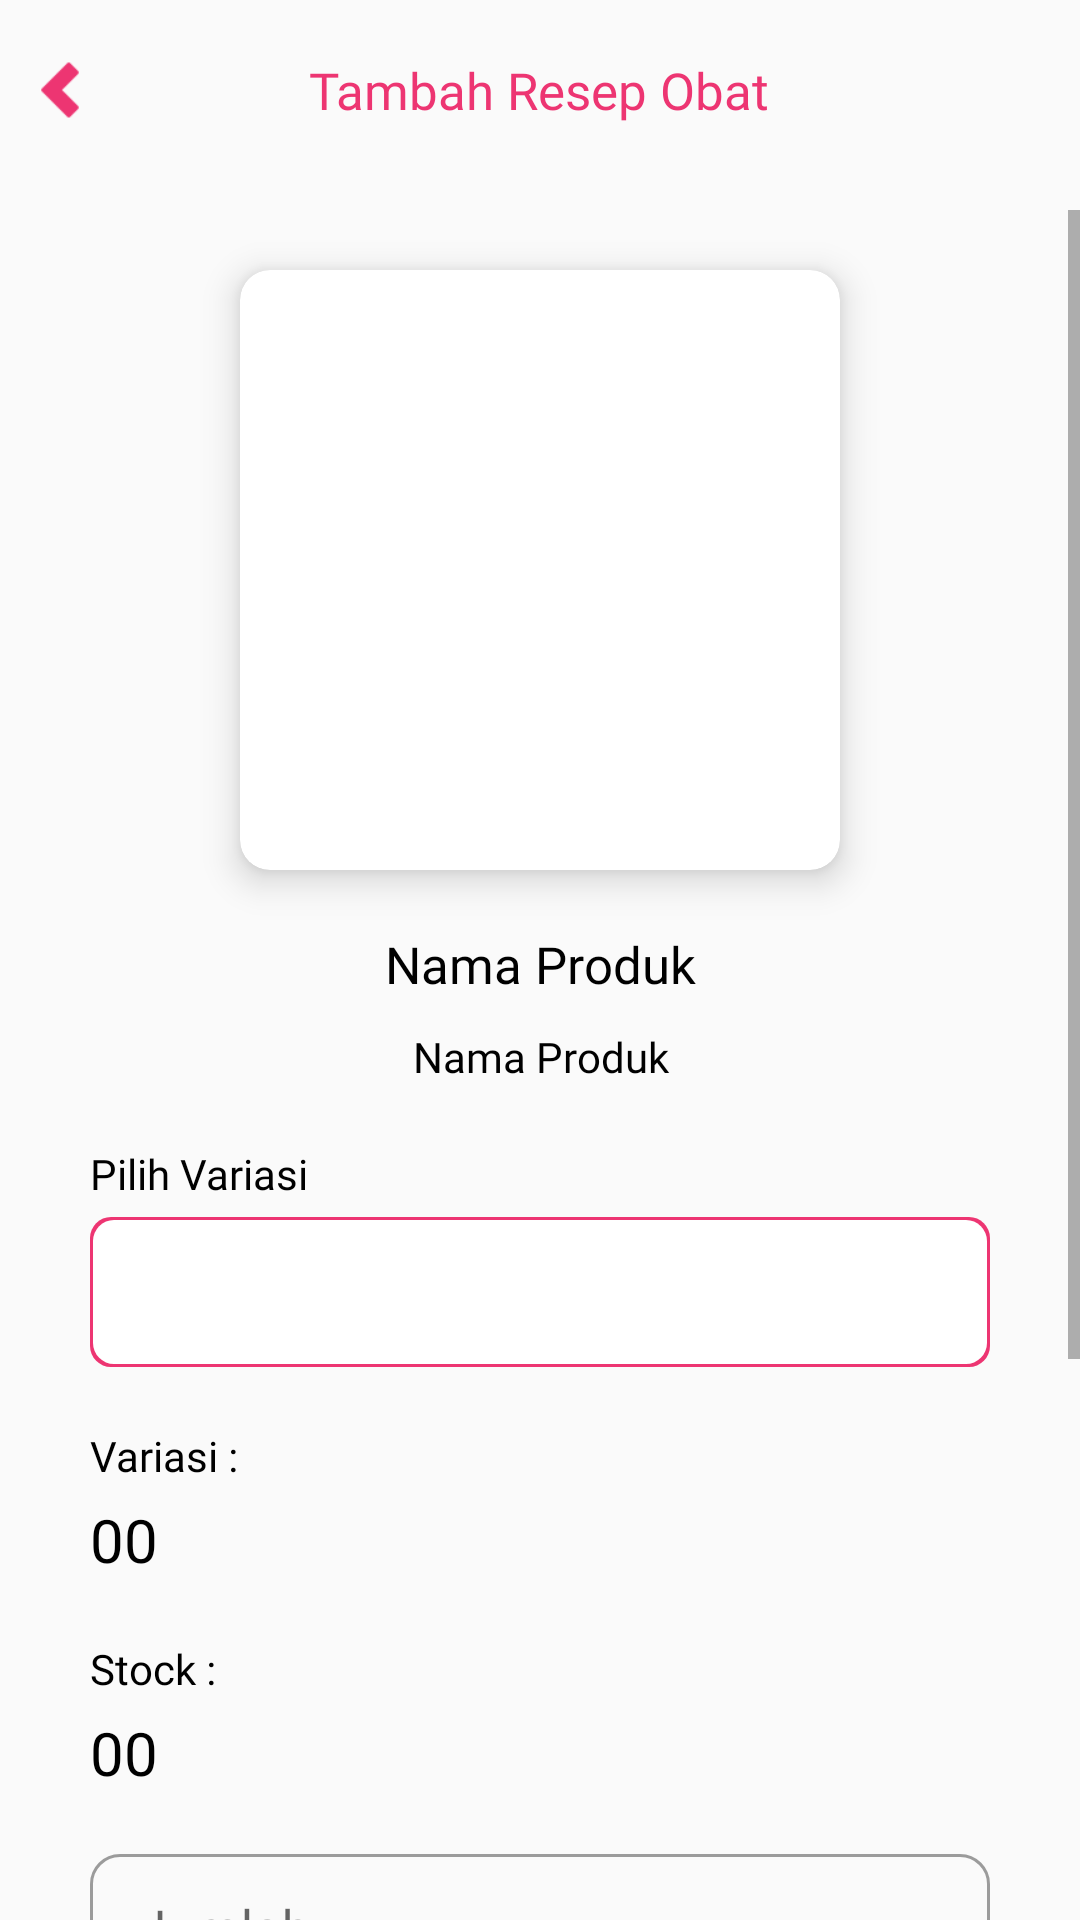

Produce the Android XML layout that renders to this screen, including the resource entries it uses.
<!-- AndroidManifest.xml: application theme Theme.DokterHaloQlinic -->
<!-- res/layout/activity_detail_produk.xml -->
<?xml version="1.0" encoding="utf-8"?>
<LinearLayout xmlns:android="http://schemas.android.com/apk/res/android"
    xmlns:app="http://schemas.android.com/apk/res-auto"
    xmlns:tools="http://schemas.android.com/tools"
    android:layout_width="match_parent"
    android:layout_height="match_parent"
    android:orientation="vertical"
    tools:context="id.luvie.luviedokter.DetailProdukActivity">

    <RelativeLayout
        android:layout_width="match_parent"
        android:layout_height="40dp"
        android:layout_margin="10dp">

        <ImageView
            android:id="@+id/img_back_detail_produk"
            android:layout_width="20dp"
            android:layout_height="20dp"
            android:layout_centerVertical="true"
            android:src="@drawable/ic_arrow_left" />

        <TextView
            android:layout_width="wrap_content"
            android:layout_height="wrap_content"
            android:layout_centerHorizontal="true"
            android:layout_centerVertical="true"
            android:fontFamily="@font/robotobold"
            android:text="Tambah Resep Obat"
            android:textColor="@color/red"
            android:textSize="17sp" />

    </RelativeLayout>

    <ScrollView xmlns:android="http://schemas.android.com/apk/res/android"
        android:id="@+id/scrollView"
        android:layout_width="fill_parent"
        android:layout_height="match_parent"
        android:layout_marginTop="10dp"
        android:fillViewport="true">

        <LinearLayout
            android:layout_width="match_parent"
            android:layout_height="match_parent"
            android:orientation="vertical">

            <androidx.cardview.widget.CardView
                android:layout_width="200dp"
                android:layout_height="200dp"
                android:layout_gravity="center"
                android:layout_margin="20dp"
                app:cardCornerRadius="10dp"
                app:cardElevation="7dp">

                <ImageView
                    android:id="@+id/img_detail_produk"
                    android:layout_width="match_parent"
                    android:layout_height="match_parent"
                    android:src="@mipmap/ic_launcher" />

            </androidx.cardview.widget.CardView>

            <TextView
                android:id="@+id/text_nama_detail_produk"
                android:layout_width="match_parent"
                android:layout_height="wrap_content"
                android:fontFamily="@font/robotobold"
                android:text="Nama Produk"
                android:textAlignment="center"
                android:textColor="@color/black"
                android:textSize="17sp" />

            <TextView
                android:id="@+id/text_harga_detail_produk"
                android:layout_width="match_parent"
                android:layout_height="wrap_content"
                android:layout_marginTop="10dp"
                android:fontFamily="@font/robotoreguler"
                android:text="Nama Produk"
                android:textAlignment="center"
                android:textColor="@color/black"
                android:textSize="14sp" />

            <TextView
                android:id="@+id/text_pilih_variasi"
                android:layout_width="wrap_content"
                android:layout_height="wrap_content"
                android:layout_marginStart="30dp"
                android:layout_marginTop="20dp"
                android:fontFamily="@font/robotoreguler"
                android:text="Pilih Variasi"
                android:textColor="@color/black" />

            <Spinner
                android:id="@+id/spinner_variasi_detail_produk"
                android:layout_width="match_parent"
                android:layout_height="50dp"
                android:layout_marginStart="30dp"
                android:layout_marginTop="5dp"
                android:layout_marginEnd="30dp"
                android:background="@drawable/bg_daftar" />

            <TextView
                android:id="@+id/text_label_variasi"
                android:layout_width="wrap_content"
                android:layout_height="wrap_content"
                android:layout_marginStart="30dp"
                android:layout_marginTop="20dp"
                android:fontFamily="@font/robotoreguler"
                android:text="Variasi : "
                android:textColor="@color/black" />

            <TextView
                android:id="@+id/text_variasi_detail_produk"
                android:layout_width="wrap_content"
                android:layout_height="wrap_content"
                android:layout_marginStart="30dp"
                android:layout_marginTop="5dp"
                android:fontFamily="@font/robotobold"
                android:text="00"
                android:textColor="@color/black"
                android:textSize="20sp" />

            <TextView
                android:id="@+id/text_label_stock"
                android:layout_width="wrap_content"
                android:layout_height="wrap_content"
                android:layout_marginStart="30dp"
                android:layout_marginTop="20dp"
                android:fontFamily="@font/robotoreguler"
                android:text="Stock : "
                android:textColor="@color/black" />

            <TextView
                android:id="@+id/text_stock_detail_produk"
                android:layout_width="wrap_content"
                android:layout_height="wrap_content"
                android:layout_marginStart="30dp"
                android:layout_marginTop="5dp"
                android:fontFamily="@font/robotobold"
                android:text="00"
                android:textColor="@color/black"
                android:textSize="20sp" />

            <com.google.android.material.textfield.TextInputLayout
                android:id="@+id/layout_input_jumlah_detail_produk"
                style="@style/Widget.MaterialComponents.TextInputLayout.OutlinedBox"
                android:layout_width="match_parent"
                android:layout_height="wrap_content"
                android:layout_marginStart="30dp"
                android:layout_marginTop="15dp"
                android:layout_marginEnd="30dp"
                app:boxCornerRadiusBottomEnd="10dp"
                app:boxCornerRadiusBottomStart="10dp"
                app:boxCornerRadiusTopEnd="10dp"
                app:boxCornerRadiusTopStart="10dp">

                <EditText
                    android:id="@+id/edt_jumlah_detail_produk"
                    android:layout_width="match_parent"
                    android:layout_height="50dp"
                    android:ems="10"
                    android:fontFamily="@font/robotoreguler"
                    android:hint="Jumlah"
                    android:inputType="number"
                    android:padding="8dp"
                    android:textColor="@color/black"
                    android:textSize="17sp" />

            </com.google.android.material.textfield.TextInputLayout>

            <com.google.android.material.textfield.TextInputLayout
                android:id="@+id/layout_input_aturan_detail_produk"
                style="@style/Widget.MaterialComponents.TextInputLayout.OutlinedBox"
                android:layout_width="match_parent"
                android:layout_height="wrap_content"
                android:layout_marginStart="30dp"
                android:layout_marginTop="15dp"
                android:layout_marginEnd="30dp"
                app:boxCornerRadiusBottomEnd="10dp"
                app:boxCornerRadiusBottomStart="10dp"
                app:boxCornerRadiusTopEnd="10dp"
                app:boxCornerRadiusTopStart="10dp">

                <EditText
                    android:id="@+id/edt_aturan_detail_produk"
                    android:layout_width="match_parent"
                    android:layout_height="50dp"
                    android:ems="10"
                    android:fontFamily="@font/robotoreguler"
                    android:hint="Aturan"
                    android:inputType="text"
                    android:padding="8dp"
                    android:textColor="@color/black"
                    android:textSize="17sp" />

            </com.google.android.material.textfield.TextInputLayout>

            <com.google.android.material.textfield.TextInputLayout
                android:id="@+id/layout_input_keterangan_detail_produk"
                style="@style/Widget.MaterialComponents.TextInputLayout.OutlinedBox"
                android:layout_width="match_parent"
                android:layout_height="wrap_content"
                android:layout_marginStart="30dp"
                android:layout_marginTop="15dp"
                android:layout_marginEnd="30dp"
                app:boxCornerRadiusBottomEnd="10dp"
                app:boxCornerRadiusBottomStart="10dp"
                app:boxCornerRadiusTopEnd="10dp"
                app:boxCornerRadiusTopStart="10dp">

                <EditText
                    android:id="@+id/edt_keterangan_detail_produk"
                    android:layout_width="match_parent"
                    android:layout_height="50dp"
                    android:ems="10"
                    android:fontFamily="@font/robotoreguler"
                    android:hint="Keterangan"
                    android:inputType="text"
                    android:padding="8dp"
                    android:textColor="@color/black"
                    android:textSize="17sp" />

            </com.google.android.material.textfield.TextInputLayout>

            <Button
                android:id="@+id/btn_tambah_obat"
                android:layout_width="match_parent"
                android:layout_height="50dp"
                android:layout_marginStart="30dp"
                android:layout_marginTop="30dp"
                android:layout_marginEnd="30dp"
                android:layout_marginBottom="30dp"
                android:background="@drawable/background_button_green"
                android:fontFamily="@font/robotoblack"
                android:text="Tambah Obat"
                android:textColor="@color/black" />

        </LinearLayout>

    </ScrollView>

</LinearLayout>
<!-- resources referenced by this layout -->
<resources>
  <color name="black">#FF000000</color>
  <color name="red">#ED3572</color>
  <!-- drawable background_button_green (drawable-v24) -->
  <?xml version="1.0" encoding="utf-8"?>
  <shape android:shape="rectangle"
      xmlns:android="http://schemas.android.com/apk/res/android">
  
      <corners android:topLeftRadius="7dp"
          android:topRightRadius="7dp"
          android:bottomLeftRadius="7dp"
          android:bottomRightRadius="7dp" />
  
      <solid android:color="@color/green"/>
  </shape>
  <!-- drawable bg_daftar (drawable-v24) -->
  <?xml version="1.0" encoding="utf-8"?>
  <layer-list xmlns:android="http://schemas.android.com/apk/res/android">
  
      
      <item>
          <shape  android:shape="rectangle">
  
              <solid android:color="@color/red" />
              <corners android:radius="7dp" />
  
          </shape>
      </item>
  
      
      <item android:bottom="1dp"
          android:top="1dp"
          android:left="1dp"
          android:right="1dp">
  
          <shape  android:shape="rectangle">
  
              <solid android:color="#FFFFFF" />
              <corners android:radius="7dp" />
  
  
          </shape>
  
      </item>
  
  
  </layer-list>
  <!-- drawable ic_arrow_left: png bitmap (drawable-v24, 560 bytes) -->
  <style name="Theme.DokterHaloQlinic" parent="Theme.AppCompat.Light.NoActionBar">
          
          <item name="colorPrimary">@color/green</item>
  
  
          
  
  
  
          
          <item name="android:statusBarColor" tools:targetApi="l">?attr/colorPrimaryVariant</item>
          
  
          
          <item name="colorPrimaryVariant">@color/green</item>
          <item name="colorSecondaryVariant">@color/teal_700</item>
          <item name="colorSurface">@color/white</item>
          <item name="colorOnPrimary">@color/white</item>
          <item name="colorOnSecondary">@color/black</item>
          <item name="colorOnBackground">@color/white</item>
          <item name="colorOnError">@color/redDark</item>
          <item name="colorOnSurface">@color/black</item>
          <item name="scrimBackground">@color/mtrl_scrim_color</item>
          <item name="textAppearanceHeadline1">@style/TextAppearance.MaterialComponents.Headline1</item>
          <item name="textAppearanceHeadline2">@style/TextAppearance.MaterialComponents.Headline2</item>
          <item name="textAppearanceHeadline3">@style/TextAppearance.MaterialComponents.Headline3</item>
          <item name="textAppearanceHeadline4">@style/TextAppearance.MaterialComponents.Headline4</item>
          <item name="textAppearanceHeadline5">@style/TextAppearance.MaterialComponents.Headline5</item>
          <item name="textAppearanceHeadline6">@style/TextAppearance.MaterialComponents.Headline6</item>
          <item name="textAppearanceSubtitle1">@style/TextAppearance.MaterialComponents.Subtitle1</item>
          <item name="textAppearanceSubtitle2">@style/TextAppearance.MaterialComponents.Subtitle2</item>
          <item name="textAppearanceBody1">@style/TextAppearance.MaterialComponents.Body1</item>
          <item name="textAppearanceBody2">@style/TextAppearance.MaterialComponents.Body2</item>
          <item name="textAppearanceCaption">@style/TextAppearance.MaterialComponents.Caption</item>
          <item name="textAppearanceButton">@style/TextAppearance.MaterialComponents.Button</item>
          <item name="textAppearanceOverline">@style/TextAppearance.MaterialComponents.Overline</item>
  
      </style>
  <color name="green">#D4B44E</color>
  <color name="teal_700">#FF018786</color>
  <color name="white">#FFFFFFFF</color>
  <color name="redDark">#DB4437</color>
</resources>
